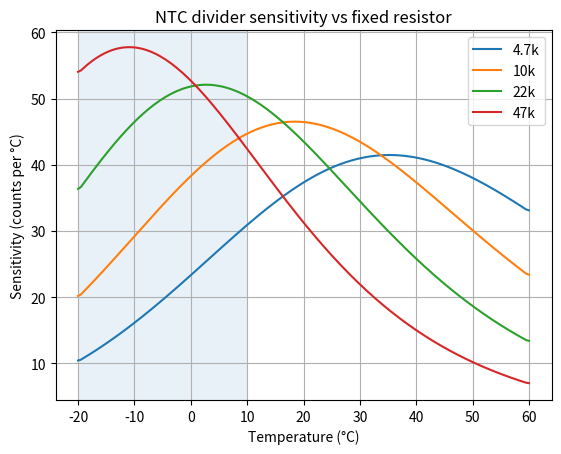

Recreate this plot in Python. (Note: this script raises an exception after producing the figure.)
import numpy as np
import pandas as pd
import matplotlib.pyplot as plt


R0 = 10000
T0_K = 298.15
BETA = 3950
R_FIXED = 10000
ADC_MAX = 4095

def ntc_resistance(temp_c):
    t_k = temp_c + 273.15
    return R0 * np.exp(BETA * (1/t_k - 1/T0_K))

def adc_counts(r_ntc, r_fixed=R_FIXED):
    return ADC_MAX * r_ntc / (r_fixed + r_ntc)

temps = np.arange(-20, 61, 5)
r = ntc_resistance(temps)
counts = adc_counts(r)
temps_fine = np.arange(-20, 60.5, 0.5)
for rf in [4700, 10000, 22000, 47000]:
    counts_rf = adc_counts(ntc_resistance(temps_fine), r_fixed=rf)
    sens = np.abs(np.gradient(counts_rf, temps_fine))
    plt.plot(temps_fine, sens, label=f"{rf/1000:g}k")
    print(rf, np.interp([-20, 0, 25, 60], temps_fine, sens).round(1))
plt.xlabel("Temperature (°C)")
plt.ylabel("Sensitivity (counts per °C)")
plt.title("NTC divider sensitivity vs fixed resistor")
plt.legend()
plt.grid(True)
plt.axvspan(-20, 10, alpha=0.1)
plt.savefig("data/processed/ntc_sensitivity.png", dpi=150)
plt.show()
df = pd.DataFrame({"temp_c": temps, "r_ntc_ohm": r.round(0), "counts": counts.round(1)})
print(df.to_string(index=False))
df.to_csv("data/processed/ntc_table.csv", index=False)
